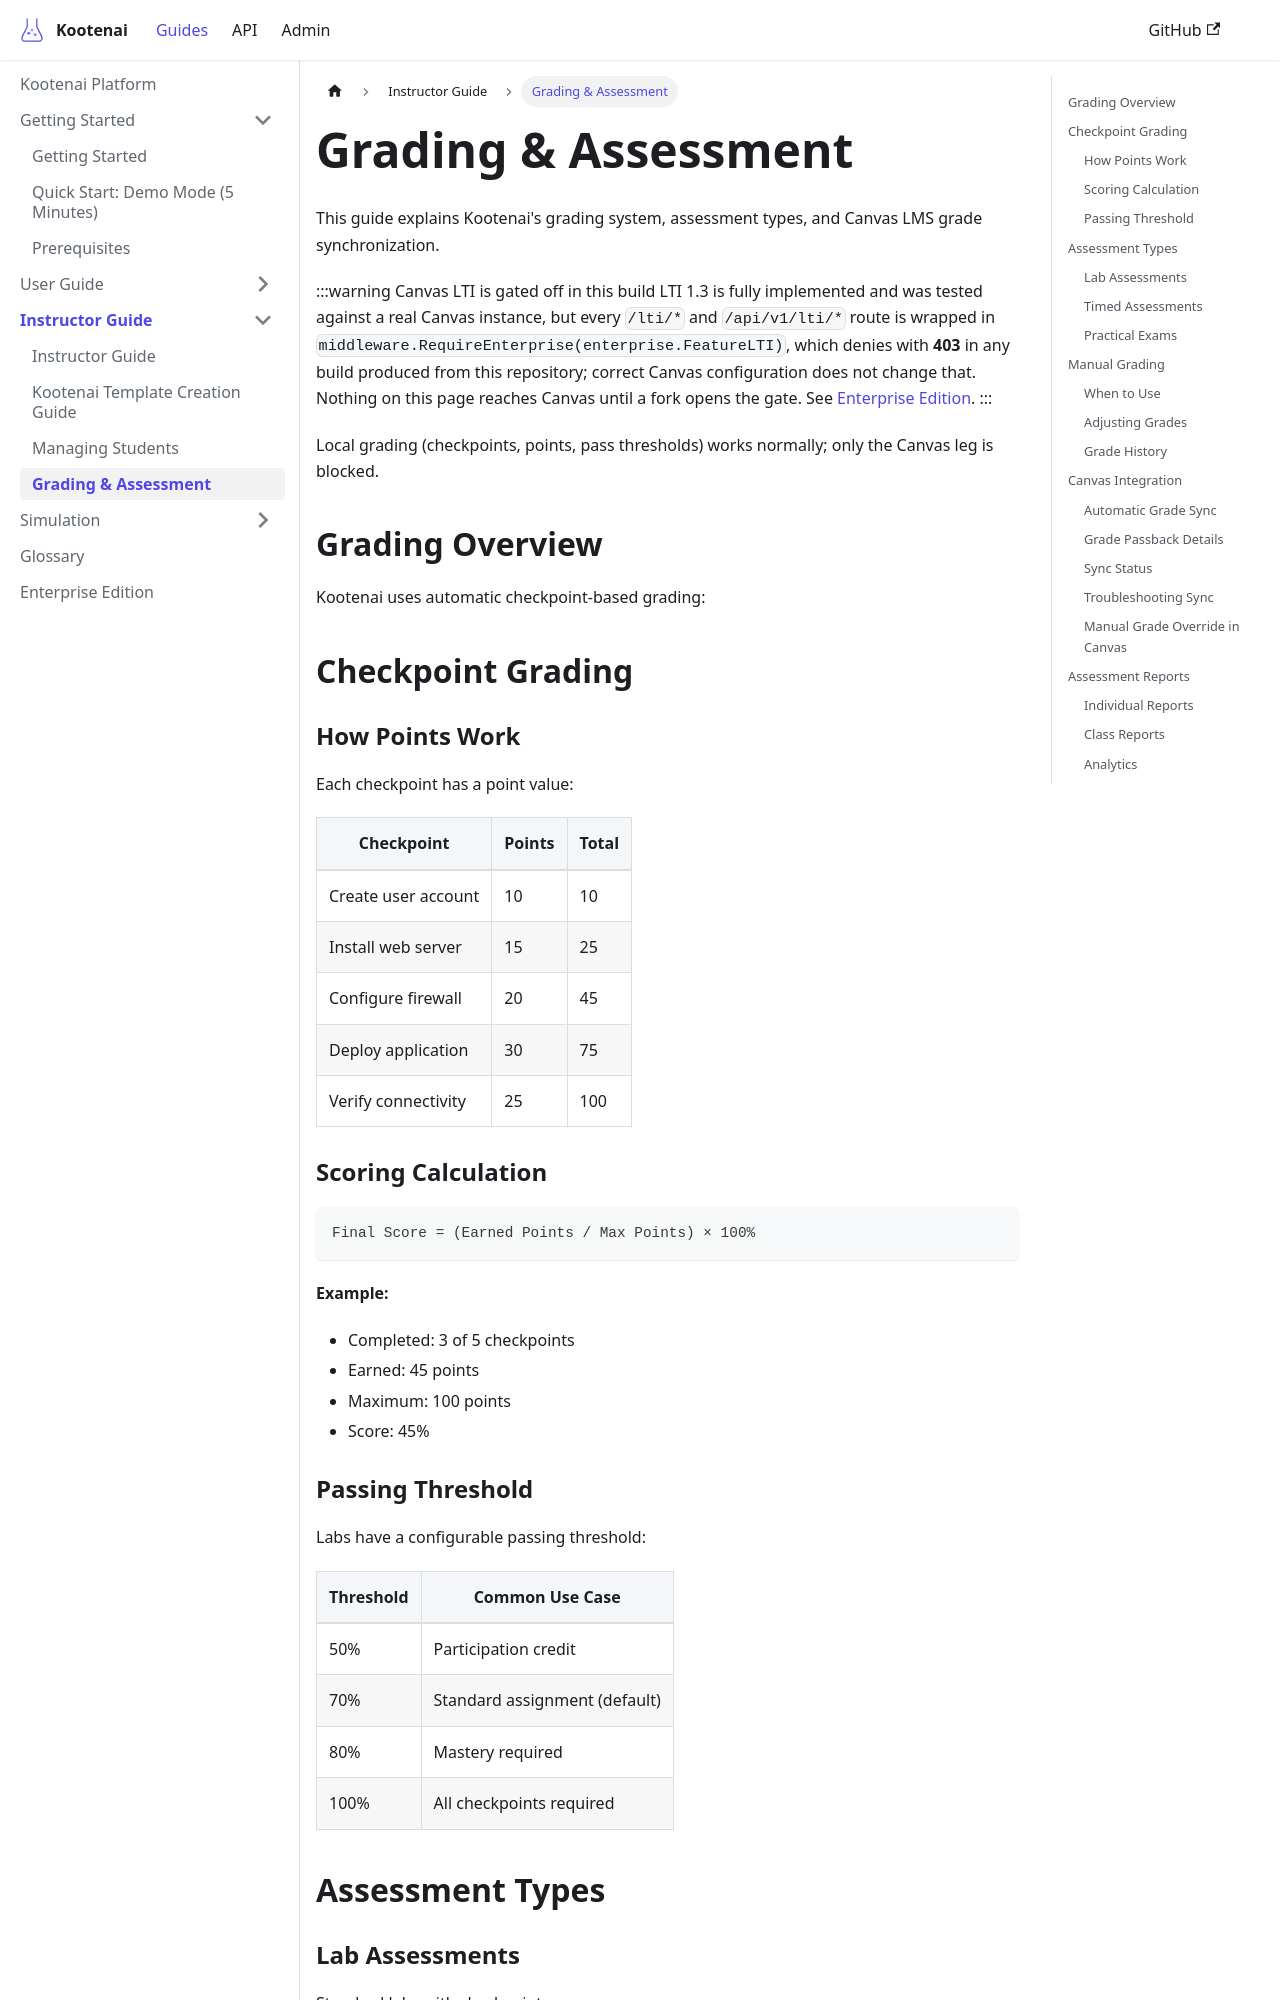

repository: toddbartholow/kootenai · page: docs/instructor/grading/index.html · generator: docusaurus

---
title: Grading & Assessment
description: Guide for instructors on grading, assessments, and Canvas grade sync
tags:
  - instructor
  - grading
  - assessment
  - canvas
---

# Grading & Assessment

This guide explains Kootenai's grading system, assessment types, and Canvas LMS grade
synchronization.

:::warning Canvas LTI is gated off in this build
LTI 1.3 is fully implemented and was tested against a real Canvas instance, but every
`/lti/*` and `/api/v1/lti/*` route is wrapped in
`middleware.RequireEnterprise(enterprise.FeatureLTI)`, which denies with **403** in any
build produced from this repository; correct Canvas configuration does not change that.
Nothing on this page reaches Canvas until a fork opens the gate. See
[Enterprise Edition](../enterprise.md).
:::

Local grading (checkpoints, points, pass thresholds) works normally; only the Canvas
leg is blocked.

## Grading Overview

Kootenai uses automatic checkpoint-based grading:

```mermaid
flowchart LR
    A[Student Action] --> B{Checkpoint<br/>Detected?}
    B -->|Yes| C[Award Points]
    B -->|No| D[No Change]
    C --> E[Update Progress]
    E --> F{Submitted?}
    F -->|Yes| G[Calculate<br/>Final Score]
    G --> H[Sync to Canvas]
```

## Checkpoint Grading

### How Points Work

Each checkpoint has a point value:

| Checkpoint | Points | Total |
|------------|--------|-------|
| Create user account | 10 | 10 |
| Install web server | 15 | 25 |
| Configure firewall | 20 | 45 |
| Deploy application | 30 | 75 |
| Verify connectivity | 25 | 100 |

### Scoring Calculation

```
Final Score = (Earned Points / Max Points) × 100%
```

**Example:**

- Completed: 3 of 5 checkpoints
- Earned: 45 points
- Maximum: 100 points
- Score: 45%
